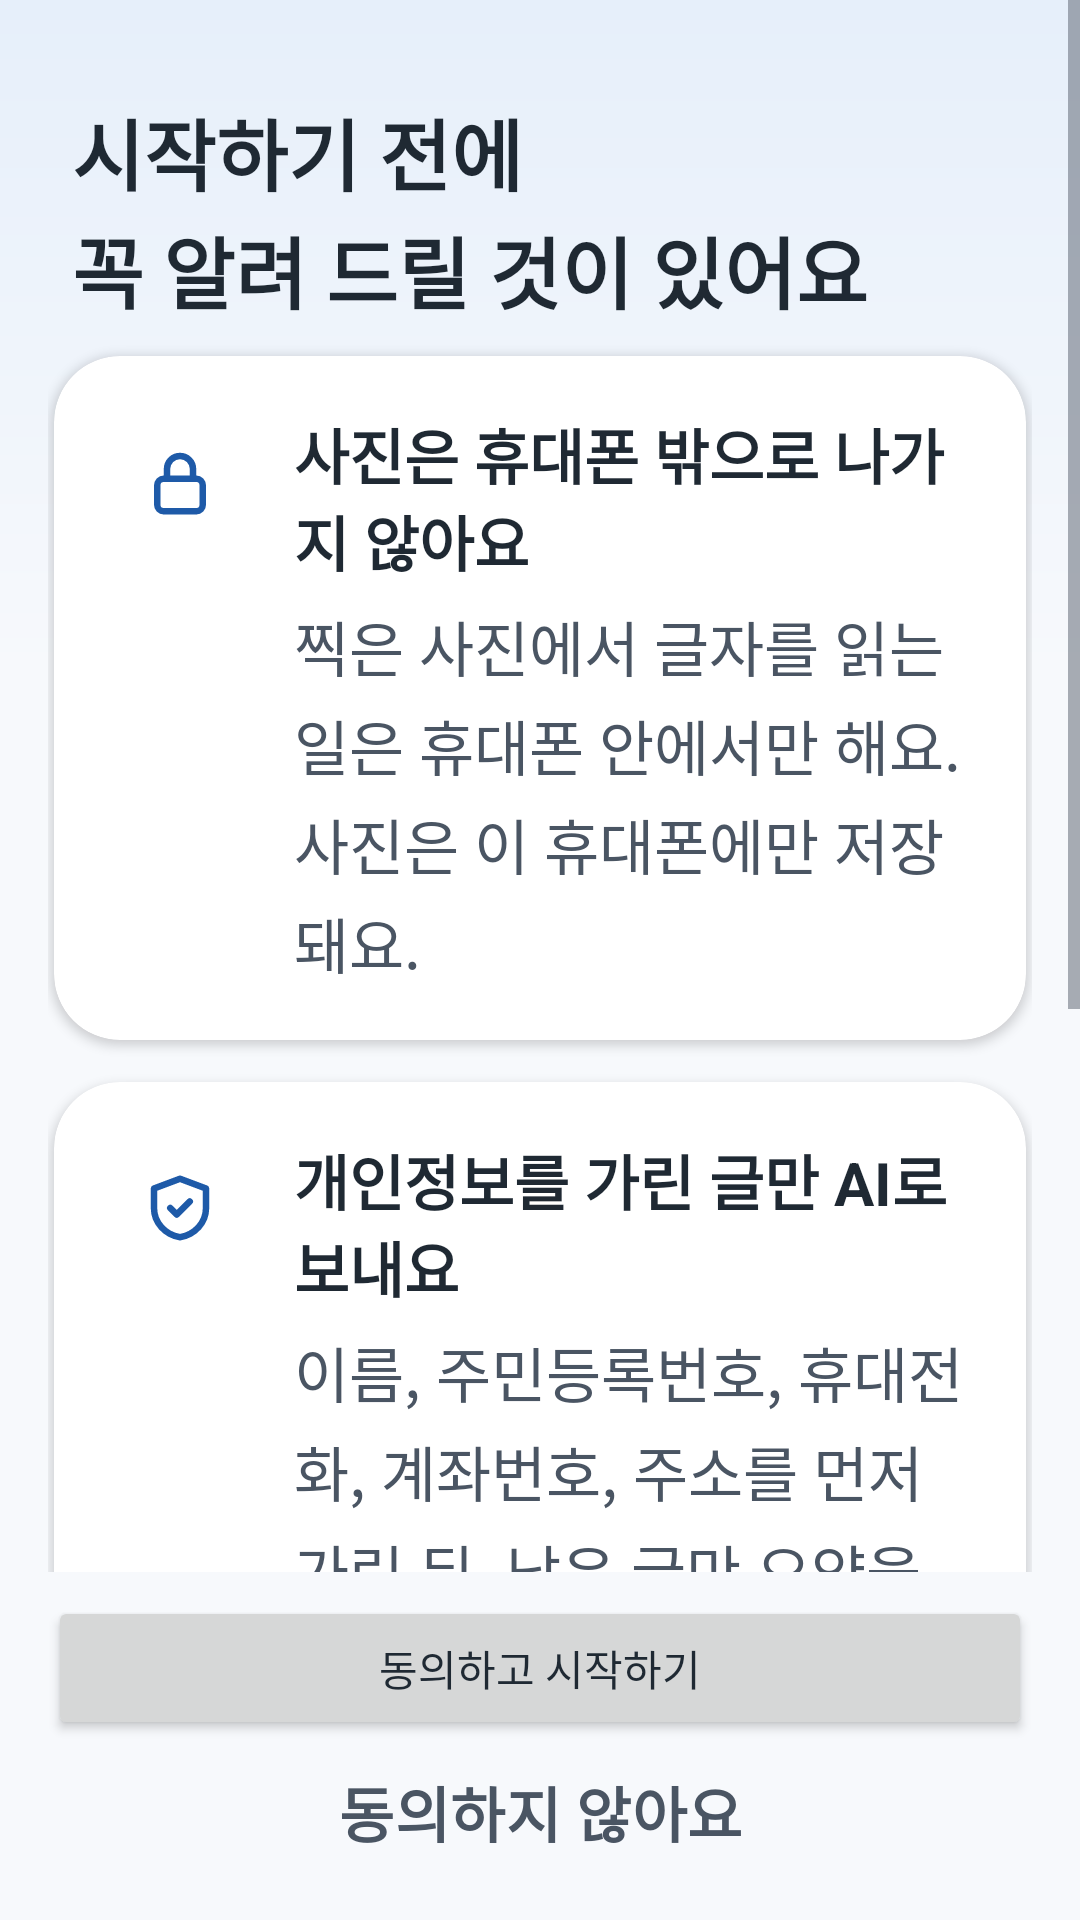

This screen was rendered from an Android layout file. Write that file and the resources it references.
<!-- AndroidManifest.xml: application theme Theme.ThreeLinesFirst -->
<!-- res/layout/activity_consent.xml -->
<?xml version="1.0" encoding="utf-8"?>
<LinearLayout xmlns:android="http://schemas.android.com/apk/res/android"
    xmlns:app="http://schemas.android.com/apk/res-auto"
    xmlns:tools="http://schemas.android.com/tools"
    android:id="@+id/main"
    android:layout_width="match_parent"
    android:layout_height="match_parent"
    android:background="@drawable/bg_screen"
    android:orientation="vertical"
    tools:context=".ui.ConsentActivity">

    <ScrollView
        android:layout_width="match_parent"
        android:layout_height="0dp"
        android:layout_weight="1">

        <LinearLayout
            android:layout_width="match_parent"
            android:layout_height="wrap_content"
            android:orientation="vertical"
            android:paddingHorizontal="16dp"
            android:paddingTop="32dp"
            android:paddingBottom="16dp">

            <TextView
                android:layout_width="match_parent"
                android:layout_height="wrap_content"
                android:layout_marginBottom="8dp"
                android:accessibilityHeading="true"
                android:lineSpacingExtra="2dp"
                android:paddingHorizontal="8dp"
                android:text="@string/consent_title"
                android:textColor="@color/ink"
                android:textSize="@dimen/text_title"
                android:textStyle="bold"
                tools:targetApi="28" />

            <com.google.android.material.card.MaterialCardView
                android:layout_width="match_parent"
                android:layout_height="wrap_content"
                android:layout_margin="2dp"
                android:layout_marginTop="12dp">

                <LinearLayout
                    android:layout_width="match_parent"
                    android:layout_height="wrap_content"
                    android:orientation="horizontal"
                    android:padding="18dp">

                    <ImageView
                        style="@style/ConsentIcon"
                        android:importantForAccessibility="no"
                        android:src="@drawable/ic_lock" />

                    <LinearLayout
                        android:layout_width="match_parent"
                        android:layout_height="wrap_content"
                        android:orientation="vertical">

                        <TextView
                            style="@style/ConsentItemTitle"
                            android:text="@string/consent_1_title" />

                        <TextView
                            style="@style/ConsentItemBody"
                            android:text="@string/consent_1_body" />
                    </LinearLayout>
                </LinearLayout>
            </com.google.android.material.card.MaterialCardView>

            <com.google.android.material.card.MaterialCardView
                android:layout_width="match_parent"
                android:layout_height="wrap_content"
                android:layout_marginHorizontal="2dp"
                android:layout_marginTop="12dp">

                <LinearLayout
                    android:layout_width="match_parent"
                    android:layout_height="wrap_content"
                    android:orientation="horizontal"
                    android:padding="18dp">

                    <ImageView
                        style="@style/ConsentIcon"
                        android:importantForAccessibility="no"
                        android:src="@drawable/ic_shield" />

                    <LinearLayout
                        android:layout_width="match_parent"
                        android:layout_height="wrap_content"
                        android:orientation="vertical">

                        <TextView
                            style="@style/ConsentItemTitle"
                            android:text="@string/consent_2_title" />

                        <TextView
                            style="@style/ConsentItemBody"
                            android:text="@string/consent_2_body" />
                    </LinearLayout>
                </LinearLayout>
            </com.google.android.material.card.MaterialCardView>

            <com.google.android.material.card.MaterialCardView
                android:layout_width="match_parent"
                android:layout_height="wrap_content"
                android:layout_marginHorizontal="2dp"
                android:layout_marginTop="12dp">

                <LinearLayout
                    android:layout_width="match_parent"
                    android:layout_height="wrap_content"
                    android:orientation="horizontal"
                    android:padding="18dp">

                    <ImageView
                        style="@style/ConsentIcon"
                        android:importantForAccessibility="no"
                        android:backgroundTint="@color/warning_bg"
                        android:src="@drawable/ic_info"
                        app:tint="@color/warning_text" />

                    <LinearLayout
                        android:layout_width="match_parent"
                        android:layout_height="wrap_content"
                        android:orientation="vertical">

                        <TextView
                            style="@style/ConsentItemTitle"
                            android:text="@string/consent_3_title" />

                        <TextView
                            style="@style/ConsentItemBody"
                            android:text="@string/consent_3_body" />
                    </LinearLayout>
                </LinearLayout>
            </com.google.android.material.card.MaterialCardView>
        </LinearLayout>
    </ScrollView>

    <Button
        android:id="@+id/btnAgree"
        android:layout_width="match_parent"
        android:layout_height="wrap_content"
        android:layout_marginHorizontal="16dp"
        android:layout_marginTop="8dp"
        android:text="@string/consent_agree" />

    <Button
        android:id="@+id/btnDisagree"
        style="@style/Widget.Material3.Button.TextButton"
        android:layout_width="match_parent"
        android:layout_height="wrap_content"
        android:layout_marginHorizontal="16dp"
        android:layout_marginBottom="12dp"
        android:minHeight="@dimen/touch_min"
        android:text="@string/consent_disagree"
        android:textColor="@color/body"
        android:textSize="@dimen/text_body"
        android:textStyle="bold" />

</LinearLayout>
<!-- resources referenced by this layout -->
<resources>
  <color name="body">#4A5563</color>
  <color name="ink">#1F2933</color>
  <color name="warning_bg">#FBEDE3</color>
  <color name="warning_text">#9A4310</color>
  <dimen name="text_body">20sp</dimen>
  <dimen name="text_title">26sp</dimen>
  <dimen name="touch_min">48dp</dimen>
  <!-- drawable bg_screen (drawable) -->
  <shape xmlns:android="http://schemas.android.com/apk/res/android">
      <gradient
          android:angle="270"
          android:centerColor="@color/bg"
          android:centerY="0.35"
          android:endColor="@color/bg"
          android:startColor="@color/bg_top" />
  </shape>
  <!-- drawable ic_info (drawable) -->
  <vector xmlns:android="http://schemas.android.com/apk/res/android"
      android:width="24dp"
      android:height="24dp"
      android:viewportWidth="24"
      android:viewportHeight="24">
      <path
          android:pathData="M3,12a9,9 0,1 0,18 0a9,9 0,1 0,-18 0 M12,11v6 M12,7.5v0.5"
          android:strokeColor="#FF000000"
          android:strokeLineCap="round"
          android:strokeLineJoin="round"
          android:strokeWidth="2" />
  </vector>
  <string name="consent_1_body">찍은 사진에서 글자를 읽는 일은 휴대폰 안에서만 해요. 사진은 이 휴대폰에만 저장돼요.</string>
  <string name="consent_1_title">사진은 휴대폰 밖으로 나가지 않아요</string>
  <string name="consent_2_body">이름, 주민등록번호, 휴대전화, 계좌번호, 주소를 먼저 가린 뒤, 남은 글만 요약을 위해 Google Gemini로 보내요.</string>
  <string name="consent_2_title">개인정보를 가린 글만 AI로 보내요</string>
  <string name="consent_3_body">효력은 원문을 따릅니다. 중요한 내용은 가족이나 해당 기관에 꼭 확인하세요.</string>
  <string name="consent_3_title">요약은 참고용이에요</string>
  <string name="consent_agree">동의하고 시작하기</string>
  <string name="consent_disagree">동의하지 않아요</string>
  <string name="consent_title">시작하기 전에\n꼭 알려 드릴 것이 있어요</string>
  <style name="ConsentItemBody">
          <item name="android:layout_width">match_parent</item>
          <item name="android:layout_height">wrap_content</item>
          <item name="android:layout_marginTop">6dp</item>
          <item name="android:lineSpacingExtra">4dp</item>
          <item name="android:textColor">@color/body</item>
          <item name="android:textSize">@dimen/text_body</item>
      </style>
  <style name="ConsentItemTitle">
          <item name="android:layout_width">match_parent</item>
          <item name="android:layout_height">wrap_content</item>
          <item name="android:textColor">@color/ink</item>
          <item name="android:textSize">@dimen/text_body</item>
          <item name="android:textStyle">bold</item>
      </style>
  <style name="Theme.ThreeLinesFirst" parent="Base.Theme.ThreeLinesFirst" />
  <color name="bg">#F7F9FC</color>
  <color name="bg_top">#E6EFFA</color>
  <color name="tone_blue_bg">#EAF0F8</color>
  <color name="accent_text">#1E5AA8</color>
  <color name="accent">#1E5AA8</color>
  <color name="on_accent">#FFFFFF</color>
  <color name="surface">#FFFFFF</color>
  <color name="sub">#5B6470</color>
  <style name="Button" parent="Widget.Material3.Button">
          <item name="android:minHeight">64dp</item>
          <item name="android:textSize">@dimen/text_body</item>
          <item name="android:textStyle">bold</item>
          <item name="android:paddingStart">12dp</item>
          <item name="android:paddingEnd">12dp</item>
          <item name="iconPadding">6dp</item>
          <item name="iconGravity">textStart</item>
      </style>
  <style name="Card" parent="Widget.Material3.CardView.Elevated">
          <item name="cardBackgroundColor">@color/surface</item>
          <item name="cardCornerRadius">22dp</item>
          <item name="cardElevation">2dp</item>
      </style>
</resources>
